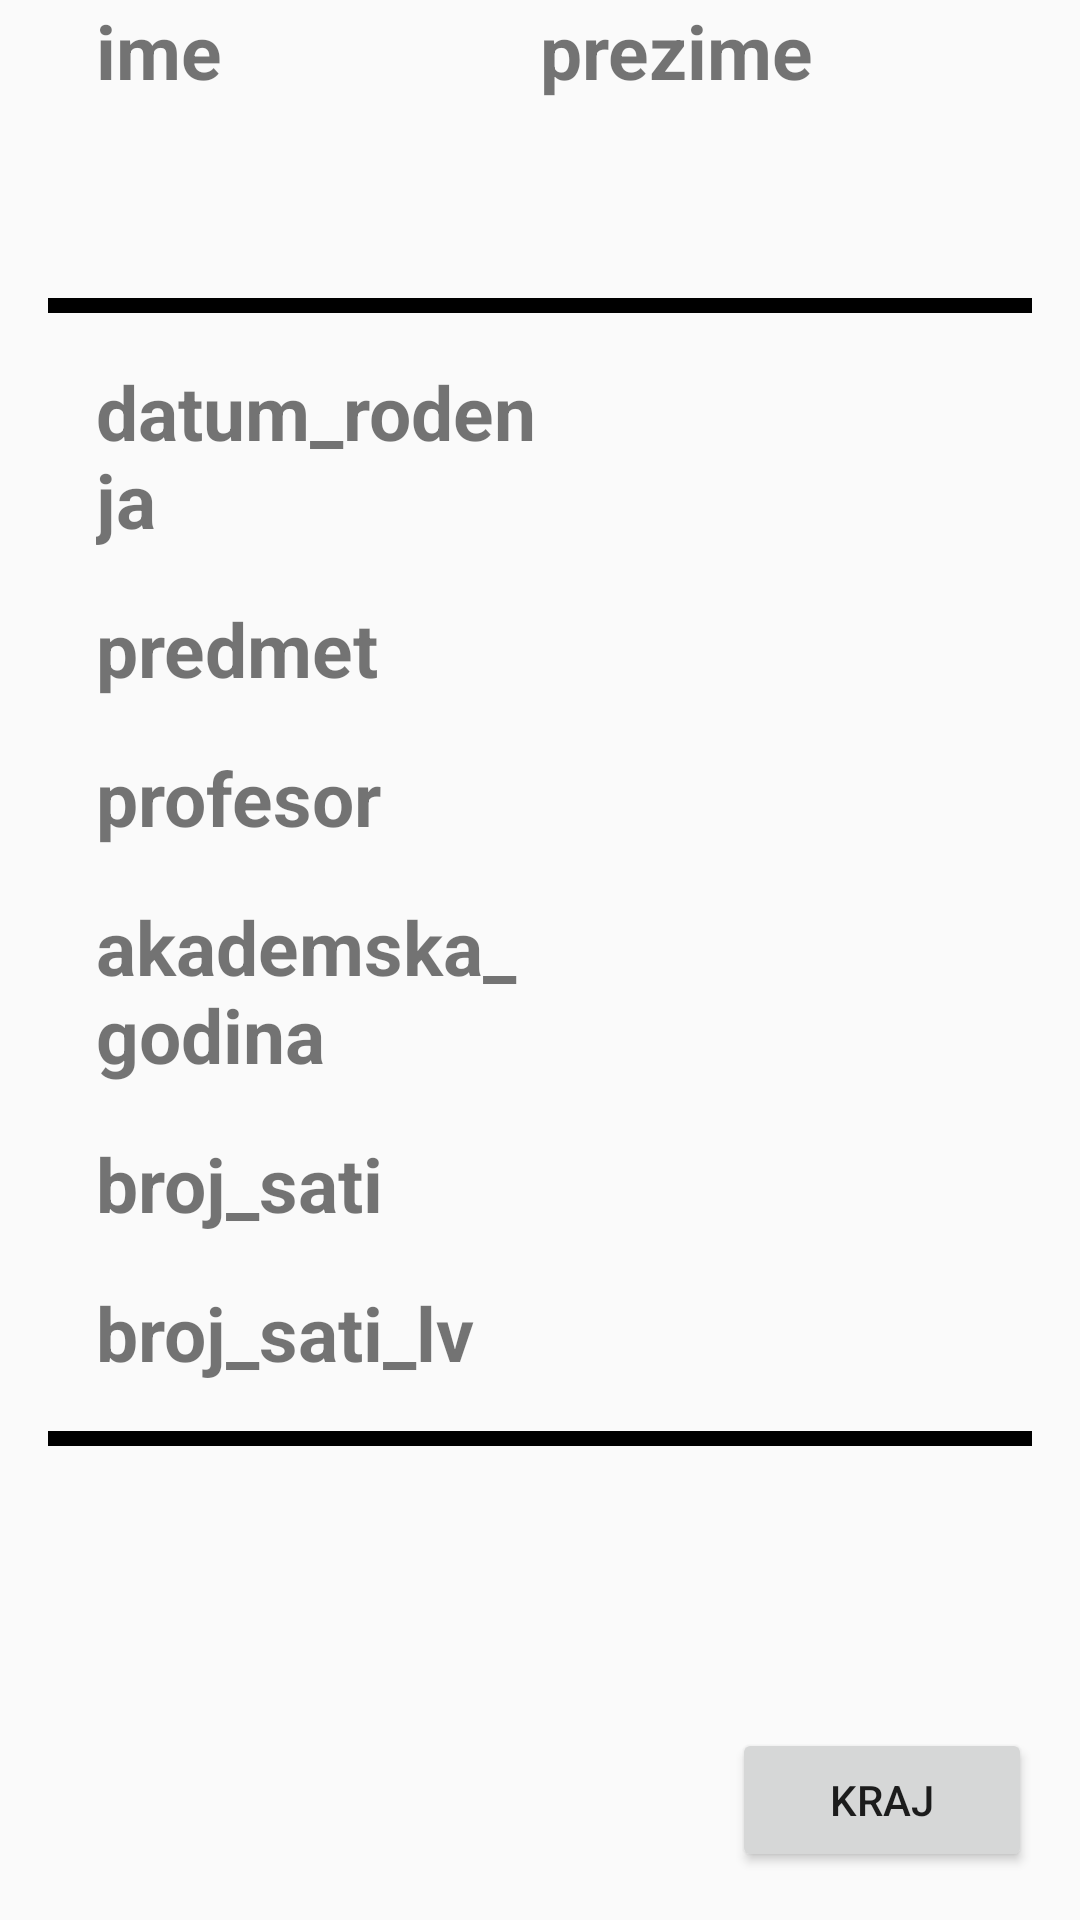

Reconstruct the res/layout file that produces this screen, plus the resources it refers to.
<!-- AndroidManifest.xml: application theme AppTheme -->
<!-- res/layout/fragment_summary.xml -->
<?xml version="1.0" encoding="utf-8"?>
<LinearLayout xmlns:android="http://schemas.android.com/apk/res/android"
    android:layout_width="match_parent"
    android:layout_height="match_parent"
    android:paddingLeft="16dp"
    android:paddingRight="16dp"
    android:orientation="vertical" >
    <LinearLayout
        android:layout_width="match_parent"
        android:layout_height="wrap_content"
        android:orientation="horizontal"
        android:layout_marginBottom="16dp">

        <RelativeLayout
            android:layout_width="0dp"
            android:layout_height="wrap_content"
            android:layout_weight="1"
            android:layout_marginLeft="16dp">
            <TextView
                android:layout_height="wrap_content"
                android:layout_width="wrap_content"
                android:textSize="25dp"
                android:textStyle="bold"
                android:text="ime" />
        </RelativeLayout>
        <RelativeLayout
            android:layout_width="0dp"
            android:layout_height="wrap_content"
            android:layout_weight="1"
            android:layout_marginRight="16dp">
            <TextView
                android:layout_height="wrap_content"
                android:layout_width="wrap_content"
                android:textSize="25dp"
                android:textStyle="bold"
                android:text="prezime" />
        </RelativeLayout>
    </LinearLayout>
    <LinearLayout
        android:layout_width="match_parent"
        android:layout_height="wrap_content"
        android:orientation="horizontal"
        android:layout_marginBottom="16dp">

        <RelativeLayout
            android:layout_width="0dp"
            android:layout_height="wrap_content"
            android:layout_weight="1"
            android:layout_marginLeft="16dp">
            <TextView
                android:id="@+id/textviewIme"
                android:layout_height="wrap_content"
                android:layout_width="wrap_content"
                android:textSize="25dp"
                android:text="      " />
        </RelativeLayout>
        <RelativeLayout
            android:layout_width="0dp"
            android:layout_height="wrap_content"
            android:layout_weight="1"
            android:layout_marginRight="16dp">
            <TextView
                android:id="@+id/textviewPrezime"
                android:layout_height="wrap_content"
                android:layout_width="wrap_content"
                android:textSize="25dp"
                android:text="      " />
        </RelativeLayout>
    </LinearLayout>
    <View
        android:layout_width="match_parent"
        android:layout_height="5dp"
        android:layout_marginBottom="16dp"
        android:background="@android:color/black"/>
    <LinearLayout
        android:layout_width="match_parent"
        android:layout_height="wrap_content"
        android:orientation="horizontal"
        android:layout_marginBottom="16dp">

        <RelativeLayout
            android:layout_width="0dp"
            android:layout_height="wrap_content"
            android:layout_weight="1"
            android:layout_marginLeft="16dp">
            <TextView
                android:layout_height="wrap_content"
                android:layout_width="wrap_content"
                android:textSize="25dp"
                android:textStyle="bold"
                android:text="datum_rodenja" />
        </RelativeLayout>
        <RelativeLayout
            android:layout_width="0dp"
            android:layout_height="wrap_content"
            android:layout_weight="1"
            android:layout_marginRight="16dp">
            <TextView
                android:id="@+id/textviewDatumRodenja"
                android:layout_height="wrap_content"
                android:layout_width="wrap_content"
                android:textSize="25dp"
                android:text="      " />
        </RelativeLayout>
    </LinearLayout>
    <LinearLayout
        android:layout_width="match_parent"
        android:layout_height="wrap_content"
        android:orientation="horizontal"
        android:layout_marginBottom="16dp">

        <RelativeLayout
            android:layout_width="0dp"
            android:layout_height="wrap_content"
            android:layout_weight="1"
            android:layout_marginLeft="16dp">
            <TextView
                android:layout_height="wrap_content"
                android:layout_width="wrap_content"
                android:textSize="25dp"
                android:textStyle="bold"
                android:text="predmet" />
        </RelativeLayout>
        <RelativeLayout
            android:layout_width="0dp"
            android:layout_height="wrap_content"
            android:layout_weight="1"
            android:layout_marginRight="16dp">
            <TextView
                android:id="@+id/textviewPredmet"
                android:layout_height="wrap_content"
                android:layout_width="wrap_content"
                android:textSize="25dp"
                android:text="      " />
        </RelativeLayout>
    </LinearLayout>
    <LinearLayout
        android:layout_width="match_parent"
        android:layout_height="wrap_content"
        android:orientation="horizontal"
        android:layout_marginBottom="16dp">

        <RelativeLayout
            android:layout_width="0dp"
            android:layout_height="wrap_content"
            android:layout_weight="1"
            android:layout_marginLeft="16dp">
            <TextView
                android:layout_height="wrap_content"
                android:layout_width="wrap_content"
                android:textSize="25dp"
                android:textStyle="bold"
                android:text="profesor" />
        </RelativeLayout>
        <RelativeLayout
            android:layout_width="0dp"
            android:layout_height="wrap_content"
            android:layout_weight="1"
            android:layout_marginRight="16dp">
            <TextView
                android:id="@+id/textviewProfesor"
                android:layout_height="wrap_content"
                android:layout_width="wrap_content"
                android:textSize="25dp"
                android:text="      " />
        </RelativeLayout>
    </LinearLayout>
    <LinearLayout
        android:layout_width="match_parent"
        android:layout_height="wrap_content"
        android:orientation="horizontal"
        android:layout_marginBottom="16dp">

        <RelativeLayout
            android:layout_width="0dp"
            android:layout_height="wrap_content"
            android:layout_weight="1"
            android:layout_marginLeft="16dp">
            <TextView
                android:layout_height="wrap_content"
                android:layout_width="wrap_content"
                android:textSize="25dp"
                android:textStyle="bold"
                android:text="akademska_godina" />
        </RelativeLayout>
        <RelativeLayout
            android:layout_width="0dp"
            android:layout_height="wrap_content"
            android:layout_weight="1"
            android:layout_marginRight="16dp">
            <TextView
                android:id="@+id/textviewAkGodina"
                android:layout_height="wrap_content"
                android:layout_width="wrap_content"
                android:textSize="25dp"
                android:text="      " />
        </RelativeLayout>
    </LinearLayout>
    <LinearLayout
        android:layout_width="match_parent"
        android:layout_height="wrap_content"
        android:orientation="horizontal"
        android:layout_marginBottom="16dp">

        <RelativeLayout
            android:layout_width="0dp"
            android:layout_height="wrap_content"
            android:layout_weight="1"
            android:layout_marginLeft="16dp">
            <TextView
                android:layout_height="wrap_content"
                android:layout_width="wrap_content"
                android:textSize="25dp"
                android:textStyle="bold"
                android:text="broj_sati" />
        </RelativeLayout>
        <RelativeLayout
            android:layout_width="0dp"
            android:layout_height="wrap_content"
            android:layout_weight="1"
            android:layout_marginRight="16dp">
            <TextView
                android:id="@+id/textviewBrojSati"
                android:layout_height="wrap_content"
                android:layout_width="wrap_content"
                android:textSize="25dp"
                android:text="      " />
        </RelativeLayout>
    </LinearLayout>
    <LinearLayout
        android:layout_width="match_parent"
        android:layout_height="wrap_content"
        android:orientation="horizontal"
        android:layout_marginBottom="16dp">

        <RelativeLayout
            android:layout_width="0dp"
            android:layout_height="wrap_content"
            android:layout_weight="1"
            android:layout_marginLeft="16dp">
            <TextView
                android:layout_height="wrap_content"
                android:layout_width="wrap_content"
                android:textSize="25dp"
                android:textStyle="bold"
                android:text="broj_sati_lv" />
        </RelativeLayout>
        <RelativeLayout
            android:layout_width="0dp"
            android:layout_height="wrap_content"
            android:layout_weight="1"
            android:layout_marginRight="16dp">
            <TextView
                android:id="@+id/textviewBrojSatiLV"
                android:layout_height="wrap_content"
                android:layout_width="wrap_content"
                android:textSize="25dp"
                android:text="      " />
        </RelativeLayout>
    </LinearLayout>

    <View
        android:layout_width="match_parent"
        android:layout_height="5dp"
        android:background="@android:color/black"/>

    <LinearLayout
        android:layout_width="match_parent"
        android:layout_height="wrap_content"
        android:layout_weight="1"
        android:gravity="center|bottom"
        android:orientation="vertical" >
        <Button
            android:id="@+id/btnKraj"
            android:layout_width="100dp"
            android:layout_height="wrap_content"
            android:layout_gravity="bottom|right"
            android:layout_marginBottom="16dp"
            android:text="kraj" />
    </LinearLayout>
</LinearLayout>
<!-- resources referenced by this layout -->
<resources>
  <style name="AppTheme" parent="Theme.AppCompat.Light.DarkActionBar">
          
          <item name="colorPrimary">@color/colorPrimary</item>
          <item name="colorPrimaryDark">@color/colorPrimaryDark</item>
          <item name="colorAccent">@color/colorAccent</item>
      </style>
  <!-- not gathered from this repository: default colours our renderer supplied (Android Studio template values) -->
  <color name="colorPrimary">#FF6200EE</color>
  <color name="colorPrimaryDark">#FF3700B3</color>
  <color name="colorAccent">#FF03DAC5</color>
</resources>
